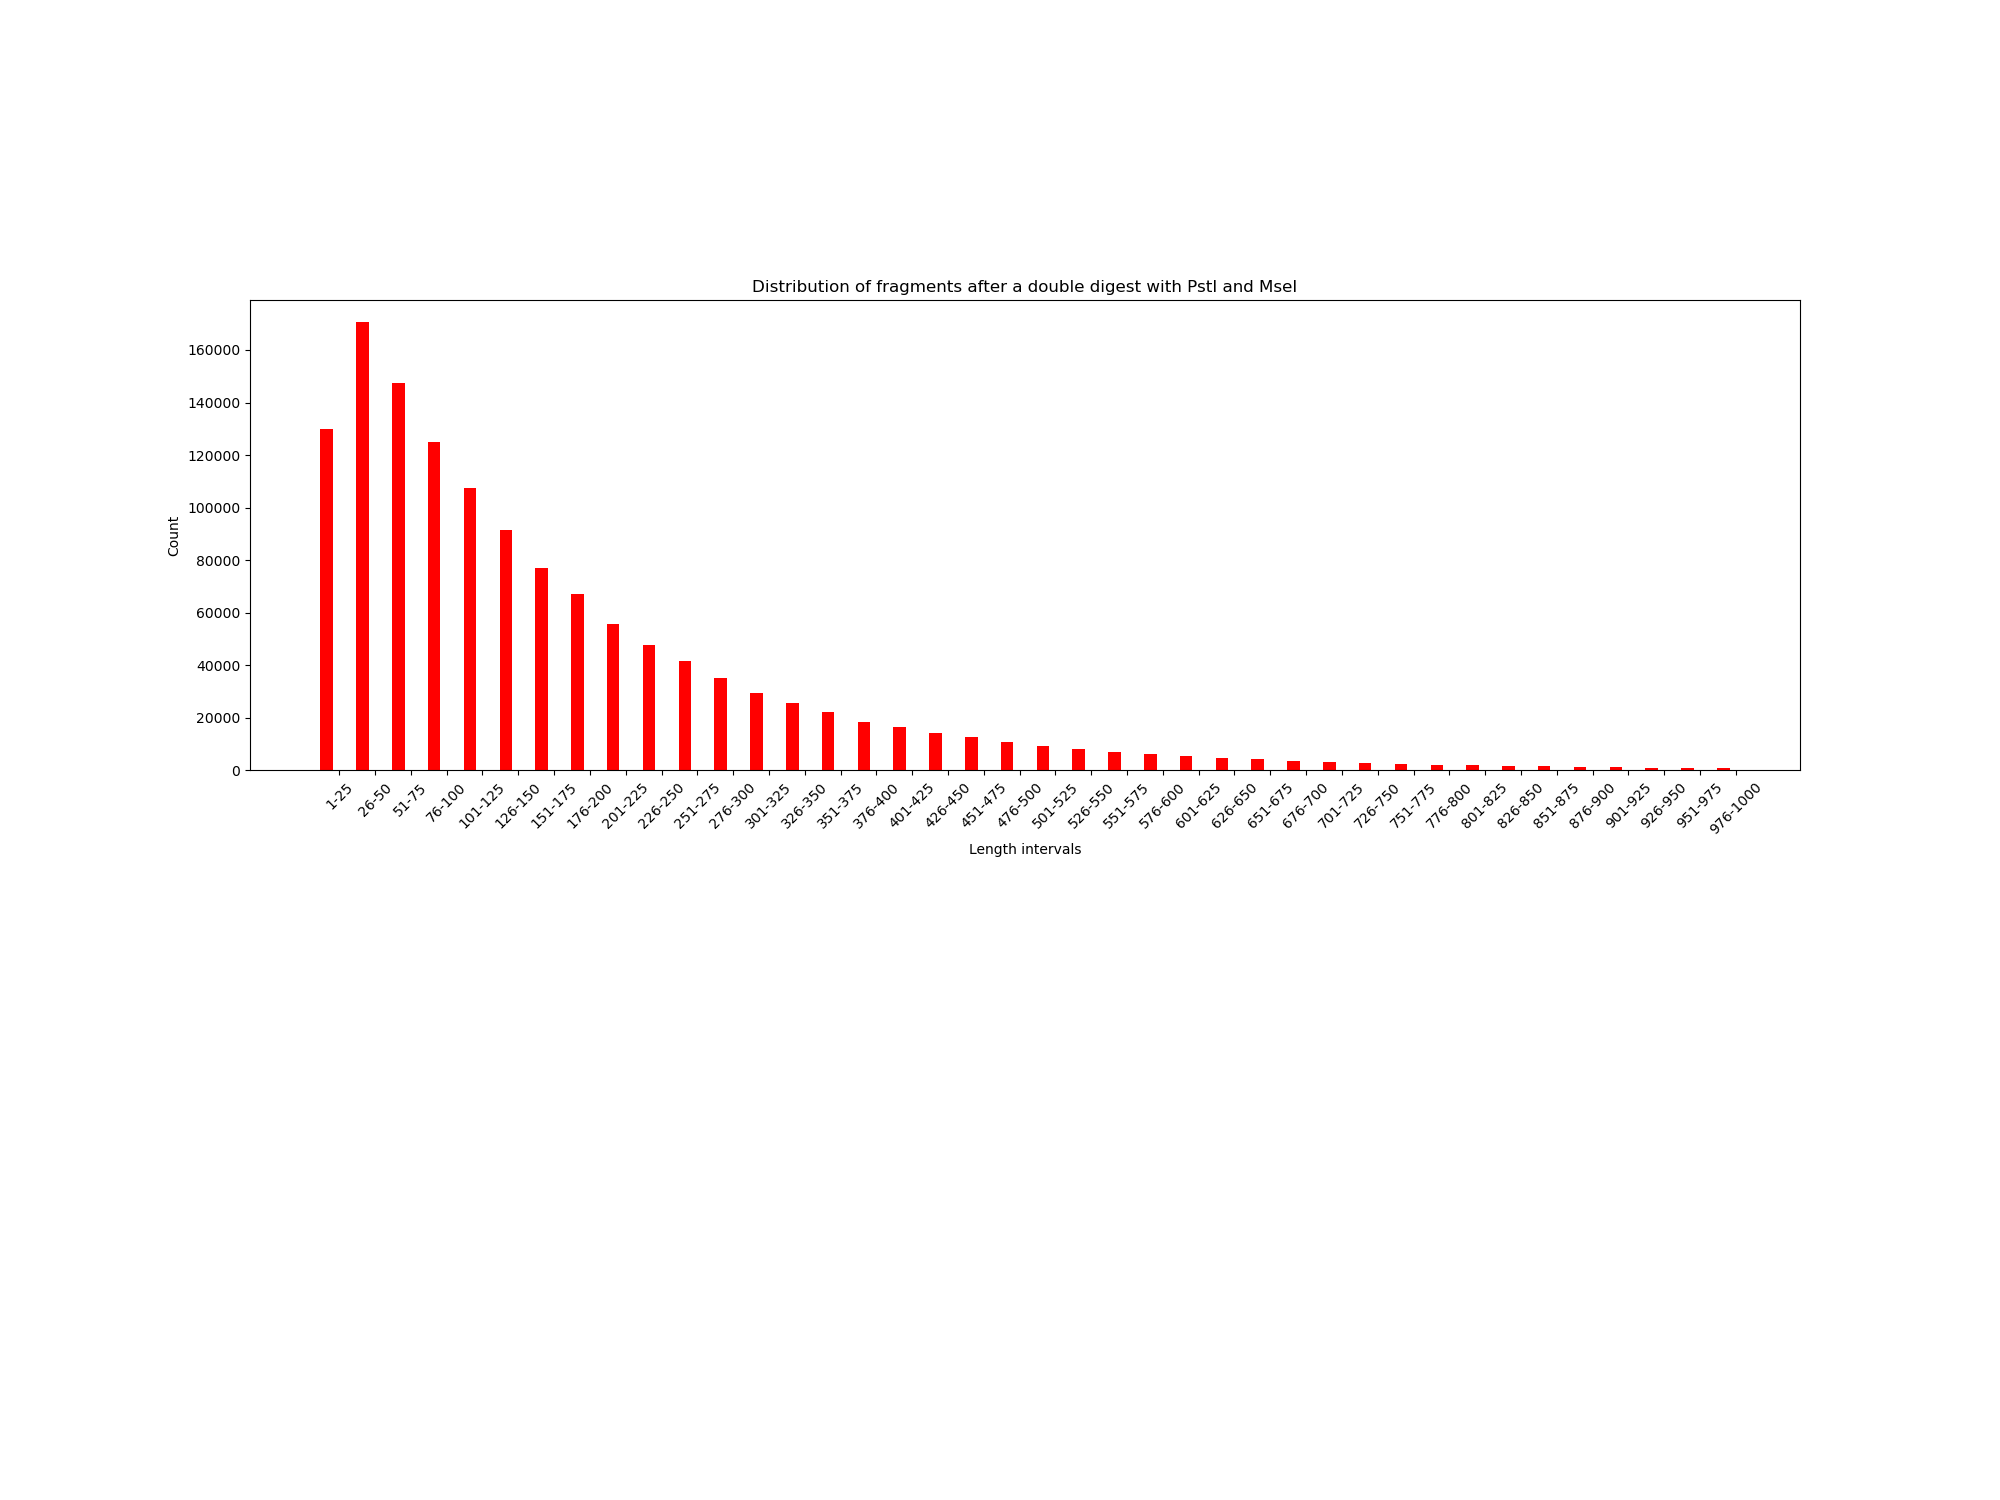

Values plotted in this chart, from the file beside it:
FRAGMENT INTERVAL; FRAGS; PERCENT; FRAGS WITH Ns; 
1-25; 130071; 9.8; 5; 
26-50; 170476; 12.84; 34; 
51-75; 147327; 11.1; 64; 
76-100; 124893; 9.41; 83; 
101-125; 107495; 8.099; 97; 
126-150; 91364; 6.884; 120; 
151-175; 77165; 5.814; 149; 
176-200; 67092; 5.055; 176; 
201-225; 55768; 4.202; 148; 
226-250; 47762; 3.599; 143; 
251-275; 41599; 3.134; 170; 
276-300; 35075; 2.643; 138; 
301-325; 29517; 2.224; 155; 
326-350; 25637; 1.932; 149; 
351-375; 22129; 1.667; 166; 
376-400; 18626; 1.403; 126; 
401-425; 16500; 1.243; 151; 
426-450; 14215; 1.071; 138; 
451-475; 12660; 0.9538; 173; 
476-500; 10728; 0.8083; 126; 
501-525; 9392; 0.7076; 139; 
526-550; 8222; 0.6195; 108; 
551-575; 7055; 0.5315; 110; 
576-600; 6126; 0.4616; 94; 
601-625; 5573; 0.4199; 127; 
626-650; 4752; 0.358; 93; 
651-675; 4308; 0.3246; 99; 
676-700; 3614; 0.2723; 87; 
701-725; 3328; 0.2507; 98; 
726-750; 2819; 0.2124; 86; 
751-775; 2559; 0.1928; 80; 
776-800; 2191; 0.1651; 74; 
801-825; 2025; 0.1526; 96; 
826-850; 1825; 0.1375; 73; 
851-875; 1571; 0.1184; 71; 
876-900; 1393; 0.105; 63; 
901-925; 1222; 0.09207; 61; 
926-950; 1079; 0.0813; 58; 
951-975; 1050; 0.07911; 61; 
976-1000; 915; 0.06894; 59; 
1001-1025; 829; 0.06246; 73; 
1026-1050; 764; 0.05756; 54; 
1051-1075; 640; 0.04822; 47; 
1076-1100; 574; 0.04325; 35; 
1101-1125; 573; 0.04317; 59; 
1126-1150; 496; 0.03737; 51; 
1151-1175; 468; 0.03526; 53; 
1176-1200; 428; 0.03225; 56; 
1201-1225; 357; 0.0269; 49; 
1226-1250; 357; 0.0269; 52; 
1251-1275; 336; 0.02532; 52; 
1276-1300; 284; 0.0214; 36; 
1301-1325; 241; 0.01816; 48; 
1326-1350; 225; 0.01695; 34; 
1351-1375; 239; 0.01801; 46; 
1376-1400; 214; 0.01612; 45; 
1401-1425; 209; 0.01575; 44; 
1426-1450; 187; 0.01409; 36; 
1451-1475; 152; 0.01145; 33; 
1476-1500; 150; 0.0113; 37; 
... 120 more rows
